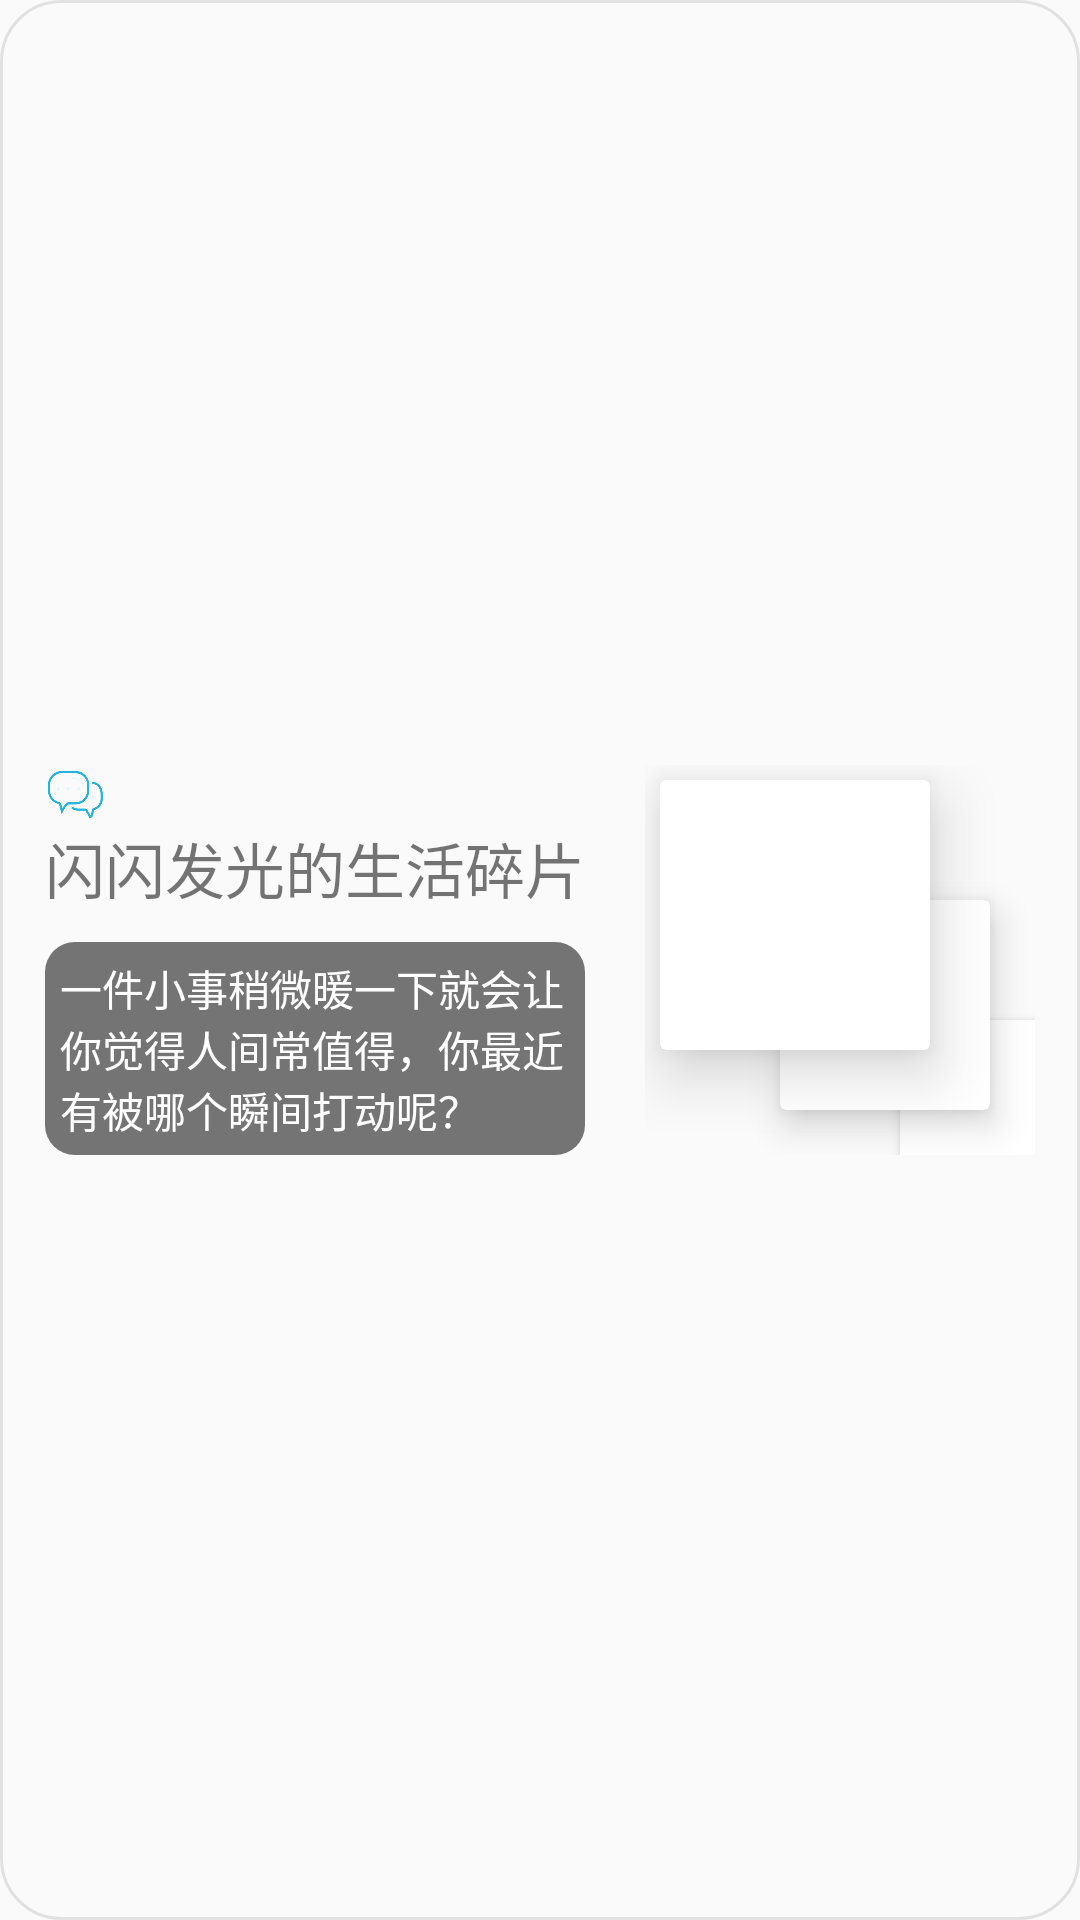

Layout XML and referenced resources for this Android screen:
<!-- AndroidManifest.xml: application theme Theme.NetDepression -->
<!-- res/layout/classify_topic1.xml -->
<?xml version="1.0" encoding="utf-8"?>
<RelativeLayout
    xmlns:android="http://schemas.android.com/apk/res/android"
    xmlns:app="http://schemas.android.com/apk/res-auto"
    android:layout_width="match_parent"
    android:layout_height="wrap_content"
    android:background="@drawable/topic_frame"
    android:padding="15dp"
    android:layout_margin="15dp"
    android:orientation="horizontal"
    android:id="@+id/topic1">



    <LinearLayout
        android:layout_width="match_parent"
        android:layout_height="wrap_content"
        android:orientation="vertical"
        android:layout_centerVertical="true"
        android:layout_toLeftOf="@+id/imgs"
        android:layout_marginRight="20dp">


        <ImageView
            android:layout_width="20dp"
            android:layout_height="20dp"
            android:src="@drawable/topic"/>

        <TextView
            android:id="@+id/topic_title"
            android:layout_width="match_parent"
            android:layout_height="wrap_content"
            android:text="@string/topic_title1"
            android:textSize="20sp"/>


        <TextView
            android:textColor="@color/white"
            android:padding="5dp"
            android:id="@+id/topic_text"
            android:layout_marginTop="10dp"
            android:layout_width="match_parent"
            android:layout_height="wrap_content"
            android:textSize="14sp"
            android:text="@string/topic_text1"
            android:background="@drawable/times_frame"/>


    </LinearLayout>


    <FrameLayout
        android:layout_width="130dp"
        android:layout_height="130dp"
        android:layout_gravity="end"
        android:layout_alignParentEnd="true"
        android:layout_alignParentRight="true"
        android:id="@+id/imgs"
        android:layout_centerVertical="true">


        <androidx.cardview.widget.CardView
            android:layout_width="90dp"
            android:layout_height="90dp"
            android:layout_marginLeft="5dp"
            app:cardElevation="12dp"
            android:layout_marginTop="5dp">

            <ImageView
                android:scaleType="centerCrop"
                android:id="@+id/img1"
                android:layout_width="match_parent"
                android:layout_height="match_parent" />

        </androidx.cardview.widget.CardView>


        <androidx.cardview.widget.CardView

            android:layout_width="70dp"
            android:layout_height="70dp"
            android:layout_marginLeft="45dp"
            app:cardElevation="7dp"
            android:layout_marginTop="45dp">

            <ImageView
                android:scaleType="centerCrop"
                android:id="@+id/img2"
                android:layout_width="match_parent"
                android:layout_height="match_parent" />

        </androidx.cardview.widget.CardView>


        <androidx.cardview.widget.CardView
            android:layout_width="50dp"
            android:layout_height="50dp"
            android:layout_marginLeft="85dp"
            app:cardElevation="3dp"
            android:layout_marginTop="85dp">

            <ImageView
                android:scaleType="centerCrop"
                android:id="@+id/img3"
                android:layout_width="match_parent"
                android:layout_height="match_parent" />

        </androidx.cardview.widget.CardView>



    </FrameLayout>


</RelativeLayout>
<!-- resources referenced by this layout -->
<resources>
  <color name="white">#FFFFFFFF</color>
  <!-- drawable times_frame (drawable) -->
  <?xml version="1.0" encoding="utf-8"?>
  <shape xmlns:android="http://schemas.android.com/apk/res/android"
      android:shape="rectangle"
      android:useLevel="false">
  
  
      <corners
          android:radius="10dp"/>
  
      
      <solid android:color="#8000" />
  
  </shape>
  <!-- drawable topic: png bitmap (drawable, 8495 bytes) -->
  <!-- drawable topic_frame (drawable) -->
  <?xml version="1.0" encoding="utf-8"?>
  <shape xmlns:android="http://schemas.android.com/apk/res/android"
      android:shape="rectangle"
      android:useLevel="false">
  
  
      <corners
          android:radius="20dp"/>
  
      <stroke
          android:width="1dp"
          android:color="#1A000000"/>
  
  </shape>
  <string name="topic_text1">一件小事稍微暖一下就会让你觉得人间常值得，你最近有被哪个瞬间打动呢？</string>
  <string name="topic_title1">闪闪发光的生活碎片</string>
  <style name="Theme.NetDepression" parent="Theme.MaterialComponents.Light.NoActionBar.Bridge">
          
          <item name="colorPrimary">@color/white</item>
          <item name="colorPrimaryVariant">@color/white</item>
          <item name="colorOnPrimary">@color/white</item>
          
          <item name="colorSecondary">@color/teal_200</item>
          <item name="colorSecondaryVariant">@color/teal_700</item>
          <item name="colorOnSecondary">@color/black</item>
          
          <item name="android:statusBarColor" tools:targetApi="l">?attr/colorPrimaryVariant</item>
          
      </style>
  <color name="teal_200">#FF03DAC5</color>
  <color name="teal_700">#FF018786</color>
  <color name="black">#FF000000</color>
</resources>
